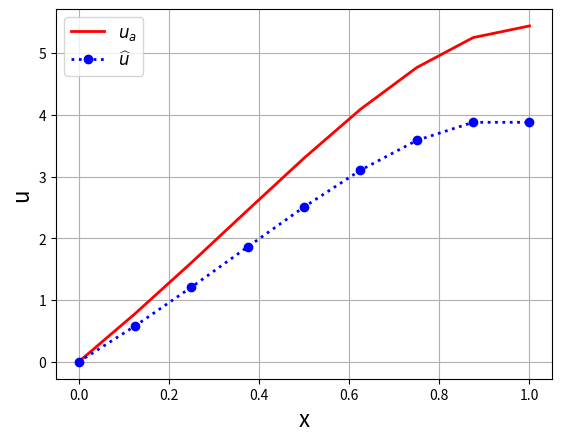

Reproduce this figure in Python.
#!/usr/bin/env python
"""
Solution of a 1D Poisson equation: -u_xx = f
Domain: [0,1]
BC: u(0) = 0, u'(1) = 0
with f = 2*(2*x^2 + 5*x - 2)*exp(x)

Analytical solution: 2*x*(3-2*x)*exp(x)

Finite differences (FD) discretization: second-order diffusion operator

%%%%%%%%%%%%%%%%%%%%%%%%%%%%%%%%%%%%%%%%%%%%%%%%%%%%%%%%%%%%
Change boundary conditions (Neumann first and second-order)

"""
__author__ = 'Jordi Vila-Pérez'
__email__ = 'jvilap@mit.edu'


import numpy as np
import matplotlib.pyplot as plt
import matplotlib.animation as animation    #We have to load this
from math import pi
plt.close()

"Number of points"
N = 8
Dx = 1/N
x = np.linspace(0,1,N+1)

"Dirichlet boundary condition at x=0"
u0 = 0

"Order of Neumann boundary condition approximation"
order = 1 #increasing order increased accuracy

"System matrix and RHS term"
A = (1/Dx**2)*(2*np.diag(np.ones(N+1)) - np.diag(np.ones(N),-1) - np.diag(np.ones(N),1))
F = 2*(2*x**2 + 5*x - 2)*np.exp(x)

"Boundary condition at x=0"
A[0,:] = np.concatenate(([1], np.zeros(N)))
F[0] = u0

if order<2:
    "Boundary condition at x=0"
    A[N,:] = np.concatenate((np.zeros(N-1),[-1, 1]))
    F[N] = 0
else:    
    "Boundary condition at x=0"
    A[N,:] = (1/Dx)*np.concatenate((np.zeros(N-2),[1/2, -2, 3/2]))
    F[N] = 0

"Solution of the linear system AU=F"
u = np.linalg.solve(A,F)
u = u[0:N+1]
ua = 2*x*(3-2*x)*np.exp(x)+u0

"Plotting solution"
plt.plot(x,ua,'-r',linewidth=2,label='$u_a$')
plt.plot(x,u,':ob',linewidth=2,label='$\widehat{u}$')
plt.legend(fontsize=12,loc='upper left')
plt.grid()
plt.xlabel("x",fontsize=16)
plt.ylabel("u",fontsize=16)

"Compute error"
error = np.max(np.abs(u-ua))
print("Linf error u: %g\n" % error)